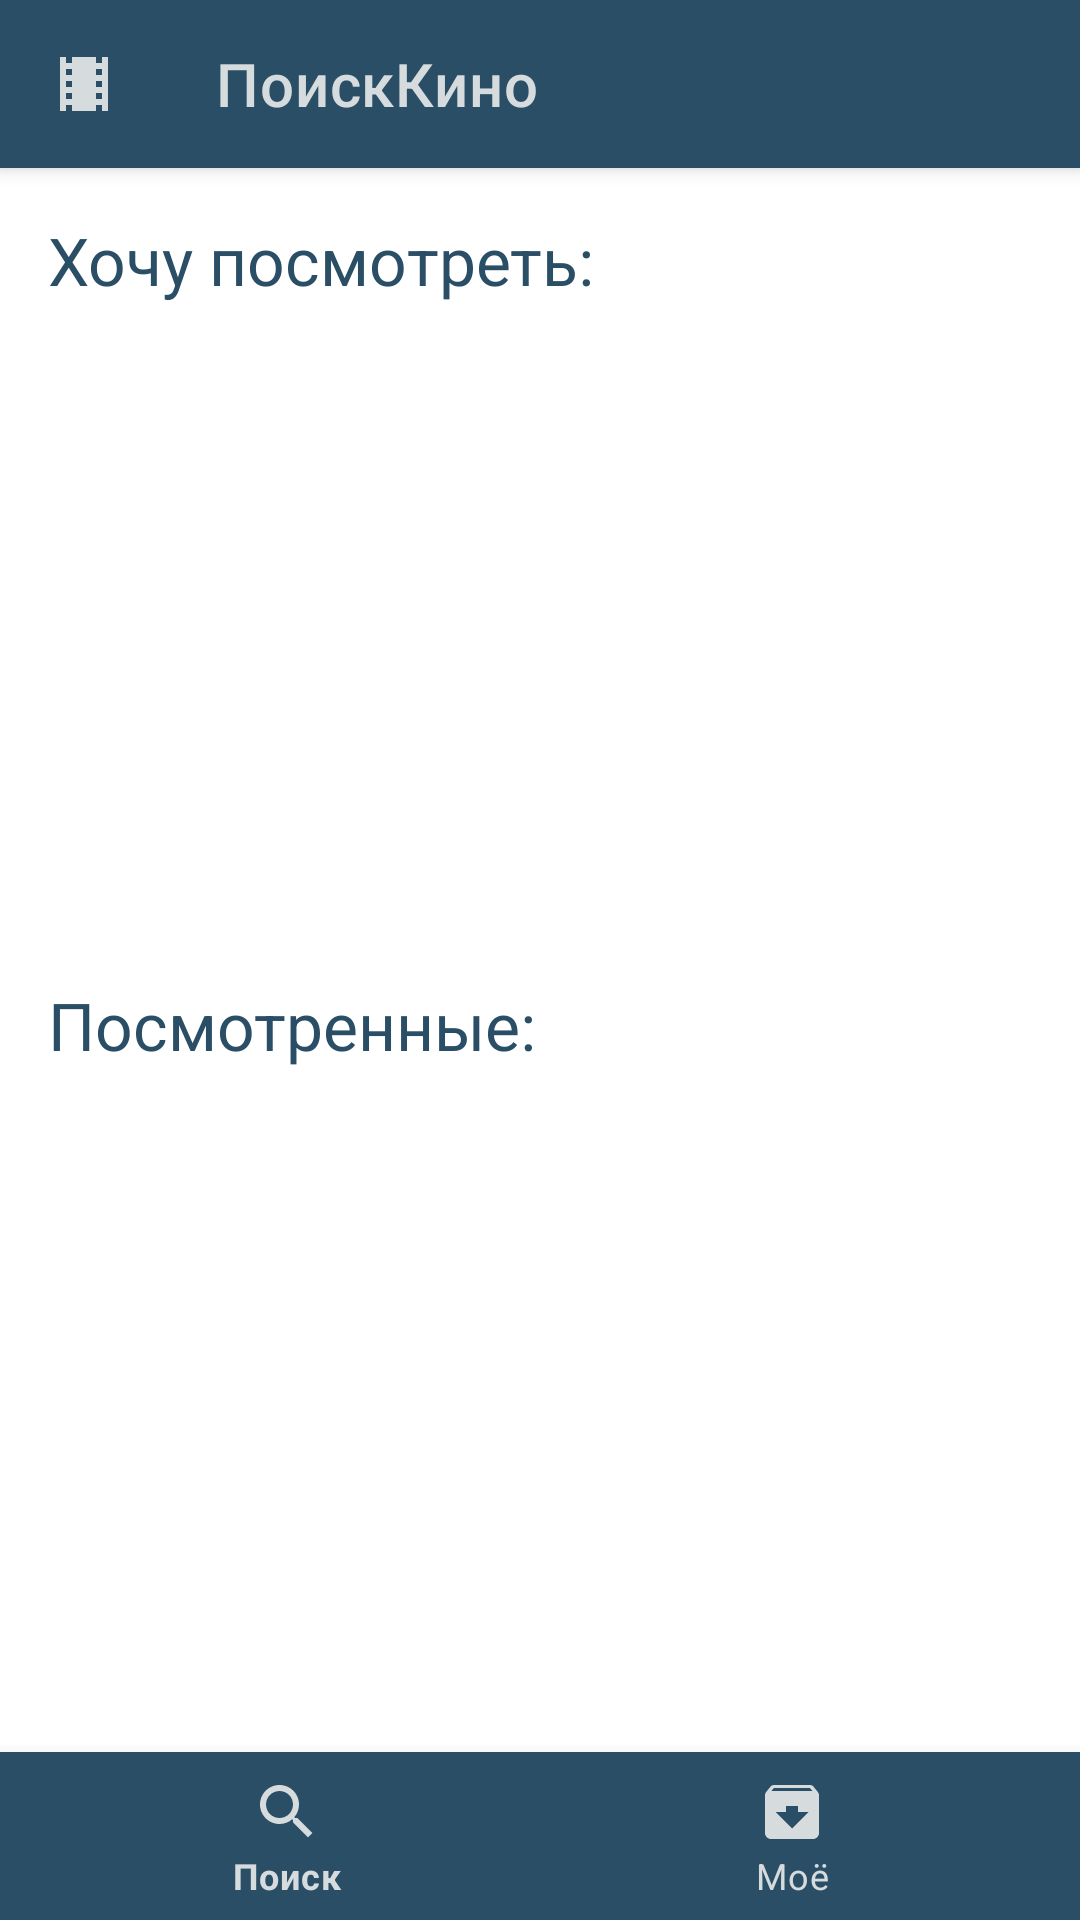

Android layout source for this screen:
<!-- AndroidManifest.xml: application theme Theme.MoviesExampleApp -->
<!-- res/layout/fragment_my_movies.xml -->
<?xml version="1.0" encoding="utf-8"?>
<androidx.coordinatorlayout.widget.CoordinatorLayout xmlns:android="http://schemas.android.com/apk/res/android"
    xmlns:app="http://schemas.android.com/apk/res-auto"
    xmlns:tools="http://schemas.android.com/tools"
    android:id="@+id/main"
    android:layout_width="match_parent"
    android:layout_height="match_parent"
    tools:context=".ui.main.MainFragment">

    <com.google.android.material.appbar.AppBarLayout
        android:layout_width="match_parent"
        android:layout_height="wrap_content">

        <com.google.android.material.appbar.MaterialToolbar
            android:id="@+id/toolbar"
            android:layout_width="match_parent"
            android:layout_height="wrap_content"
            app:title="@string/title"
            style="@style/actionBarStyle" />

    </com.google.android.material.appbar.AppBarLayout>

    <com.google.android.material.bottomnavigation.BottomNavigationView
        android:id="@+id/bottom_nav"
        android:layout_width="match_parent"
        android:layout_height="56dp"
        android:layout_gravity="bottom"
        app:itemTextColor="@color/cardViewColor"
        app:itemIconTint="@color/cardViewColor"
        android:background="@color/titleColor"
        app:menu="@menu/menu_bottom_nav" />

    <androidx.constraintlayout.widget.ConstraintLayout
        android:layout_width="match_parent"
        android:layout_height="match_parent"
        android:orientation="vertical"
        android:padding="@dimen/default_margin"
        android:layout_marginBottom="58dp"
        app:layout_behavior="com.google.android.material.appbar.AppBarLayout$ScrollingViewBehavior">

        <TextView
            android:id="@+id/wanted_text_view"
            android:layout_width="wrap_content"
            android:layout_height="wrap_content"
            android:layout_marginBottom="@dimen/default_margin"
            android:textAppearance="@style/TextAppearance.Material3.ActionBar.Title"
            android:textColor="@color/titleColor"
            android:layout_weight="1"
            app:layout_constraintStart_toStartOf="parent"
            app:layout_constraintTop_toTopOf="parent"
            app:layout_constraintBottom_toTopOf="@+id/wanted_list_root"
            android:text="@string/title_wanted_list" />

        <androidx.recyclerview.widget.RecyclerView
            android:id="@+id/wanted_list_root"
            android:layout_width="wrap_content"
            android:layout_height="0dp"
            android:layout_marginBottom="@dimen/default_margin"
            app:layout_constraintTop_toBottomOf="@+id/wanted_text_view"
            app:layout_constraintStart_toStartOf="parent"
            app:layout_constraintBottom_toTopOf="@+id/viewed_text_view"
            android:layout_weight="2"/>

        <TextView
            android:id="@+id/viewed_text_view"
            android:layout_width="wrap_content"
            android:layout_height="wrap_content"
            android:layout_marginBottom="@dimen/default_margin"
            android:layout_weight="1"
            app:layout_constraintStart_toStartOf="parent"
            app:layout_constraintBottom_toTopOf="@+id/viewed_list_root"
            app:layout_constraintTop_toBottomOf="@+id/wanted_list_root"
            android:textColor="@color/titleColor"
            android:textAppearance="@style/TextAppearance.Material3.ActionBar.Title"
            android:text="@string/title_viewed_list" />

        <androidx.recyclerview.widget.RecyclerView
            android:id="@+id/viewed_list_root"
            android:layout_width="wrap_content"
            android:layout_height="0dp"
            android:layout_weight="1"
            app:layout_constraintStart_toStartOf="parent"
            app:layout_constraintTop_toBottomOf="@+id/viewed_text_view"
            app:layout_constraintBottom_toBottomOf="parent"
            />

    </androidx.constraintlayout.widget.ConstraintLayout>



    <ProgressBar
        android:id="@+id/progress"
        android:layout_width="wrap_content"
        android:layout_height="wrap_content"
        android:visibility="gone"
        tools:visibility="visible"
        android:layout_gravity="center"/>




</androidx.coordinatorlayout.widget.CoordinatorLayout>
<!-- resources referenced by this layout -->
<resources>
  <color name="cardViewColor">#D6DBDE</color>
  <color name="titleColor">#2A4E66</color>
  <dimen name="default_margin">16dp</dimen>
  <string name="title">ПоискКино</string>
  <string name="title_viewed_list">Посмотренные:</string>
  <string name="title_wanted_list">Хочу посмотреть:</string>
  <style name="actionBarStyle" parent="Theme.MaterialComponents.DayNight.NoActionBar">
          <item name="navigationIcon">@drawable/ic_baseline_local_movies_24</item>
          <item name="title">@string/title</item>
          <item name="titleTextColor">@color/cardViewColor</item>
      </style>
  <style name="Theme.MoviesExampleApp" parent="Theme.MaterialComponents.DayNight.NoActionBar">
          
          <item name="colorPrimary">@color/titleColor</item>
          <item name="colorPrimaryVariant">@color/purple_500</item>
          <item name="colorOnPrimary">@color/white</item>
          
          <item name="colorSecondary">@color/teal_200</item>
          <item name="colorSecondaryVariant">@color/teal_700</item>
          <item name="colorOnSecondary">@color/black</item>
          
          <item name="android:statusBarColor">@color/statusBarColor</item>
          
          <item name="android:colorBackground">@color/white</item>
          <item name="android:popupMenuStyle">@style/popupMenuStyle</item>
          <item name="floatingActionButtonStyle">@style/addFloatingButtonStyle</item>
          <item name="android:textColorPrimary">@color/titleColor</item>
      </style>
  <!-- drawable ic_baseline_local_movies_24 (drawable) -->
  <vector android:height="24dp" android:tint="@color/cardViewColor"
      android:viewportHeight="24" android:viewportWidth="24"
      android:width="24dp" xmlns:android="http://schemas.android.com/apk/res/android">
      <path android:fillColor="@android:color/white" android:pathData="M18,3v2h-2L16,3L8,3v2L6,5L6,3L4,3v18h2v-2h2v2h8v-2h2v2h2L20,3h-2zM8,17L6,17v-2h2v2zM8,13L6,13v-2h2v2zM8,9L6,9L6,7h2v2zM18,17h-2v-2h2v2zM18,13h-2v-2h2v2zM18,9h-2L16,7h2v2z"/>
  </vector>
  <color name="purple_500">#FF6200EE</color>
  <color name="white">#FFFFFFFF</color>
  <color name="teal_200">#FF03DAC5</color>
  <color name="teal_700">#FF018786</color>
  <color name="black">#FF000000</color>
  <color name="statusBarColor">#1A3D53</color>
  <style name="popupMenuStyle" parent="@android:style/Widget.PopupMenu">
          <item name="android:popupBackground">@color/popupColor</item>
      </style>
  <style name="addFloatingButtonStyle" parent="Widget.MaterialComponents.FloatingActionButton">
          <item name="backgroundTint">@color/titleColor</item>
          <item name="tint">@color/white</item>
      </style>
  <color name="popupColor">#97A5B3</color>
</resources>
